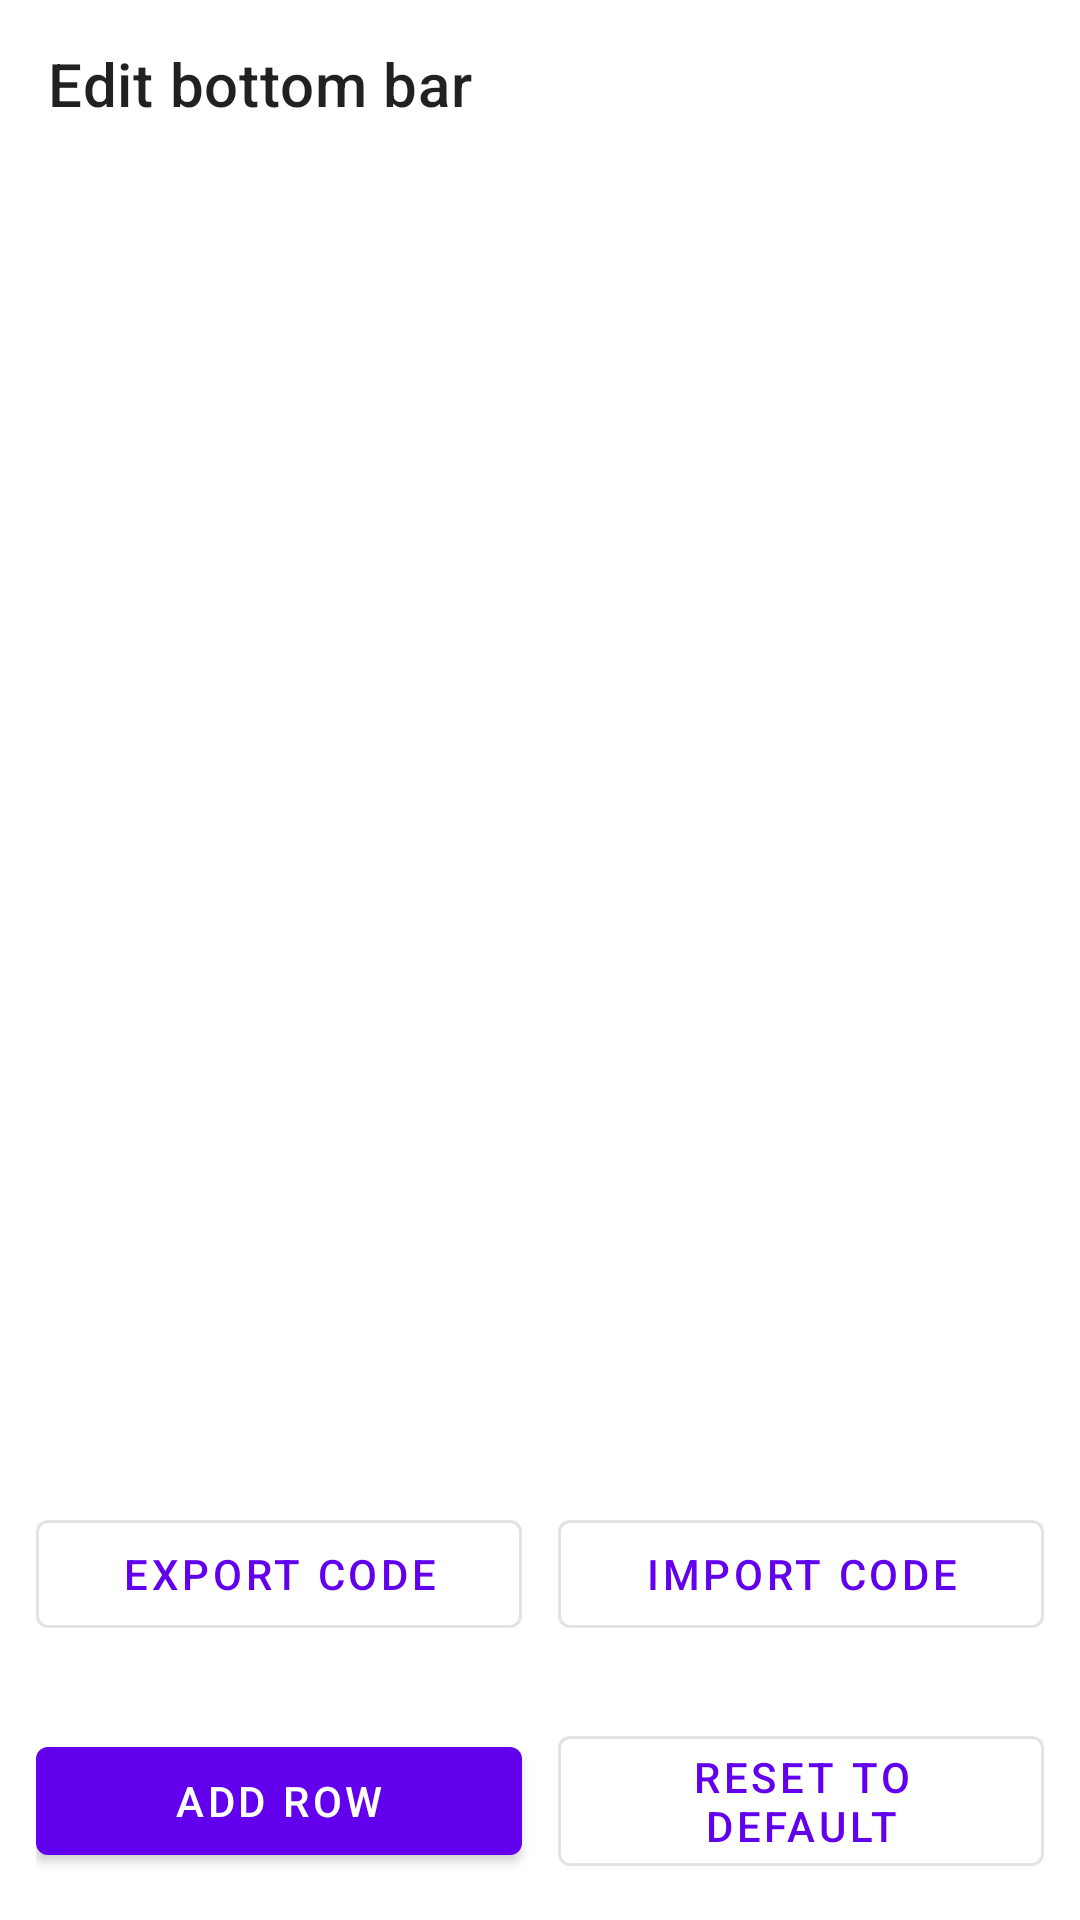

Layout XML and referenced resources for this Android screen:
<!-- AndroidManifest.xml: application theme Theme.ANetHack -->
<!-- res/layout/activity_command_bar_edit.xml -->
<?xml version="1.0" encoding="utf-8"?>
<LinearLayout xmlns:android="http://schemas.android.com/apk/res/android"
    xmlns:app="http://schemas.android.com/apk/res-auto"
    android:layout_width="match_parent"
    android:layout_height="match_parent"
    android:orientation="vertical">

    <com.google.android.material.appbar.AppBarLayout
        android:layout_width="match_parent"
        android:layout_height="wrap_content">

        <androidx.appcompat.widget.Toolbar
            android:id="@+id/command_bar_edit_toolbar"
            android:layout_width="match_parent"
            android:layout_height="wrap_content"
            android:background="@color/ui_surface"
            app:title="@string/activity_command_bar_edit_title" />
    </com.google.android.material.appbar.AppBarLayout>

    <ScrollView
        android:layout_width="match_parent"
        android:layout_height="0dp"
        android:layout_weight="1">

        <LinearLayout
            android:id="@+id/command_bar_rows"
            android:layout_width="match_parent"
            android:layout_height="wrap_content"
            android:orientation="vertical"
            android:padding="12dp" />
    </ScrollView>

    <TextView
        android:id="@+id/command_bar_delete_zone"
        android:layout_width="match_parent"
        android:layout_height="52dp"
        android:layout_margin="12dp"
        android:background="@color/touch_bar_edit_accent_soft"
        android:gravity="center"
        android:text="@string/cmd_bar_drag_here_delete"
        android:textColor="@color/touch_bar_edit_accent"
        android:textSize="15sp"
        android:visibility="gone" />

    <LinearLayout
        android:layout_width="match_parent"
        android:layout_height="wrap_content"
        android:gravity="center"
        android:orientation="horizontal"
        android:padding="12dp"
        android:paddingBottom="0dp">

        <com.google.android.material.button.MaterialButton
            android:id="@+id/command_bar_export"
            style="@style/Widget.MaterialComponents.Button.OutlinedButton"
            android:layout_width="0dp"
            android:layout_height="wrap_content"
            android:layout_weight="1"
            android:text="@string/cmd_bar_export_code" />

        <com.google.android.material.button.MaterialButton
            android:id="@+id/command_bar_import"
            style="@style/Widget.MaterialComponents.Button.OutlinedButton"
            android:layout_width="0dp"
            android:layout_height="wrap_content"
            android:layout_marginStart="12dp"
            android:layout_weight="1"
            android:text="@string/cmd_bar_import_code" />
    </LinearLayout>

    <LinearLayout
        android:layout_width="match_parent"
        android:layout_height="wrap_content"
        android:gravity="center"
        android:orientation="horizontal"
        android:padding="12dp">

        <com.google.android.material.button.MaterialButton
            android:id="@+id/command_bar_add_row"
            android:layout_width="0dp"
            android:layout_height="wrap_content"
            android:layout_weight="1"
            android:text="@string/cmd_bar_add_row" />

        <com.google.android.material.button.MaterialButton
            android:id="@+id/command_bar_reset"
            style="@style/Widget.MaterialComponents.Button.OutlinedButton"
            android:layout_width="0dp"
            android:layout_height="wrap_content"
            android:layout_marginStart="12dp"
            android:layout_weight="1"
            android:text="@string/cmd_bar_reset" />
    </LinearLayout>
</LinearLayout>
<!-- resources referenced by this layout -->
<resources>
  <color name="touch_bar_edit_accent">#FF6D72E6</color>
  <color name="touch_bar_edit_accent_soft">#336D72E6</color>
  <color name="ui_surface">#FFFFFFFF</color>
  <string name="activity_command_bar_edit_title">Edit bottom bar</string>
  <string name="cmd_bar_add_row">Add row</string>
  <string name="cmd_bar_drag_here_delete">Drag here to delete</string>
  <string name="cmd_bar_export_code">Export code</string>
  <string name="cmd_bar_import_code">Import code</string>
  <string name="cmd_bar_reset">Reset to default</string>
  <style name="Theme.ANetHack" parent="Theme.MaterialComponents.Light.NoActionBar">
          
          <item name="colorPrimary">@color/purple_500</item>
          <item name="colorPrimaryVariant">@color/purple_700</item>
          <item name="colorOnPrimary">@color/white</item>
          
          <item name="colorSecondary">@color/teal_200</item>
          <item name="colorSecondaryVariant">@color/teal_700</item>
          <item name="colorOnSecondary">@color/black</item>
          
          <item name="colorSurface">@color/ui_surface</item>
          <item name="colorOnSurface">@color/ui_on_surface</item>
          
          <item name="android:windowBackground">@color/ui_background</item>
          <item name="android:statusBarColor">@color/ui_background</item>
          <item name="android:navigationBarColor">@color/ui_background</item>
          <item name="android:windowLightStatusBar">true</item>
          <item name="android:windowLightNavigationBar">true</item>
      </style>
  <color name="purple_500">#FF6200EE</color>
  <color name="purple_700">#FF3700B3</color>
  <color name="white">#FFFFFFFF</color>
  <color name="teal_200">#FF03DAC5</color>
  <color name="teal_700">#FF018786</color>
  <color name="black">#FF000000</color>
  <color name="ui_on_surface">#FF1B1B1F</color>
  <color name="ui_background">#FFFFFFFF</color>
</resources>
